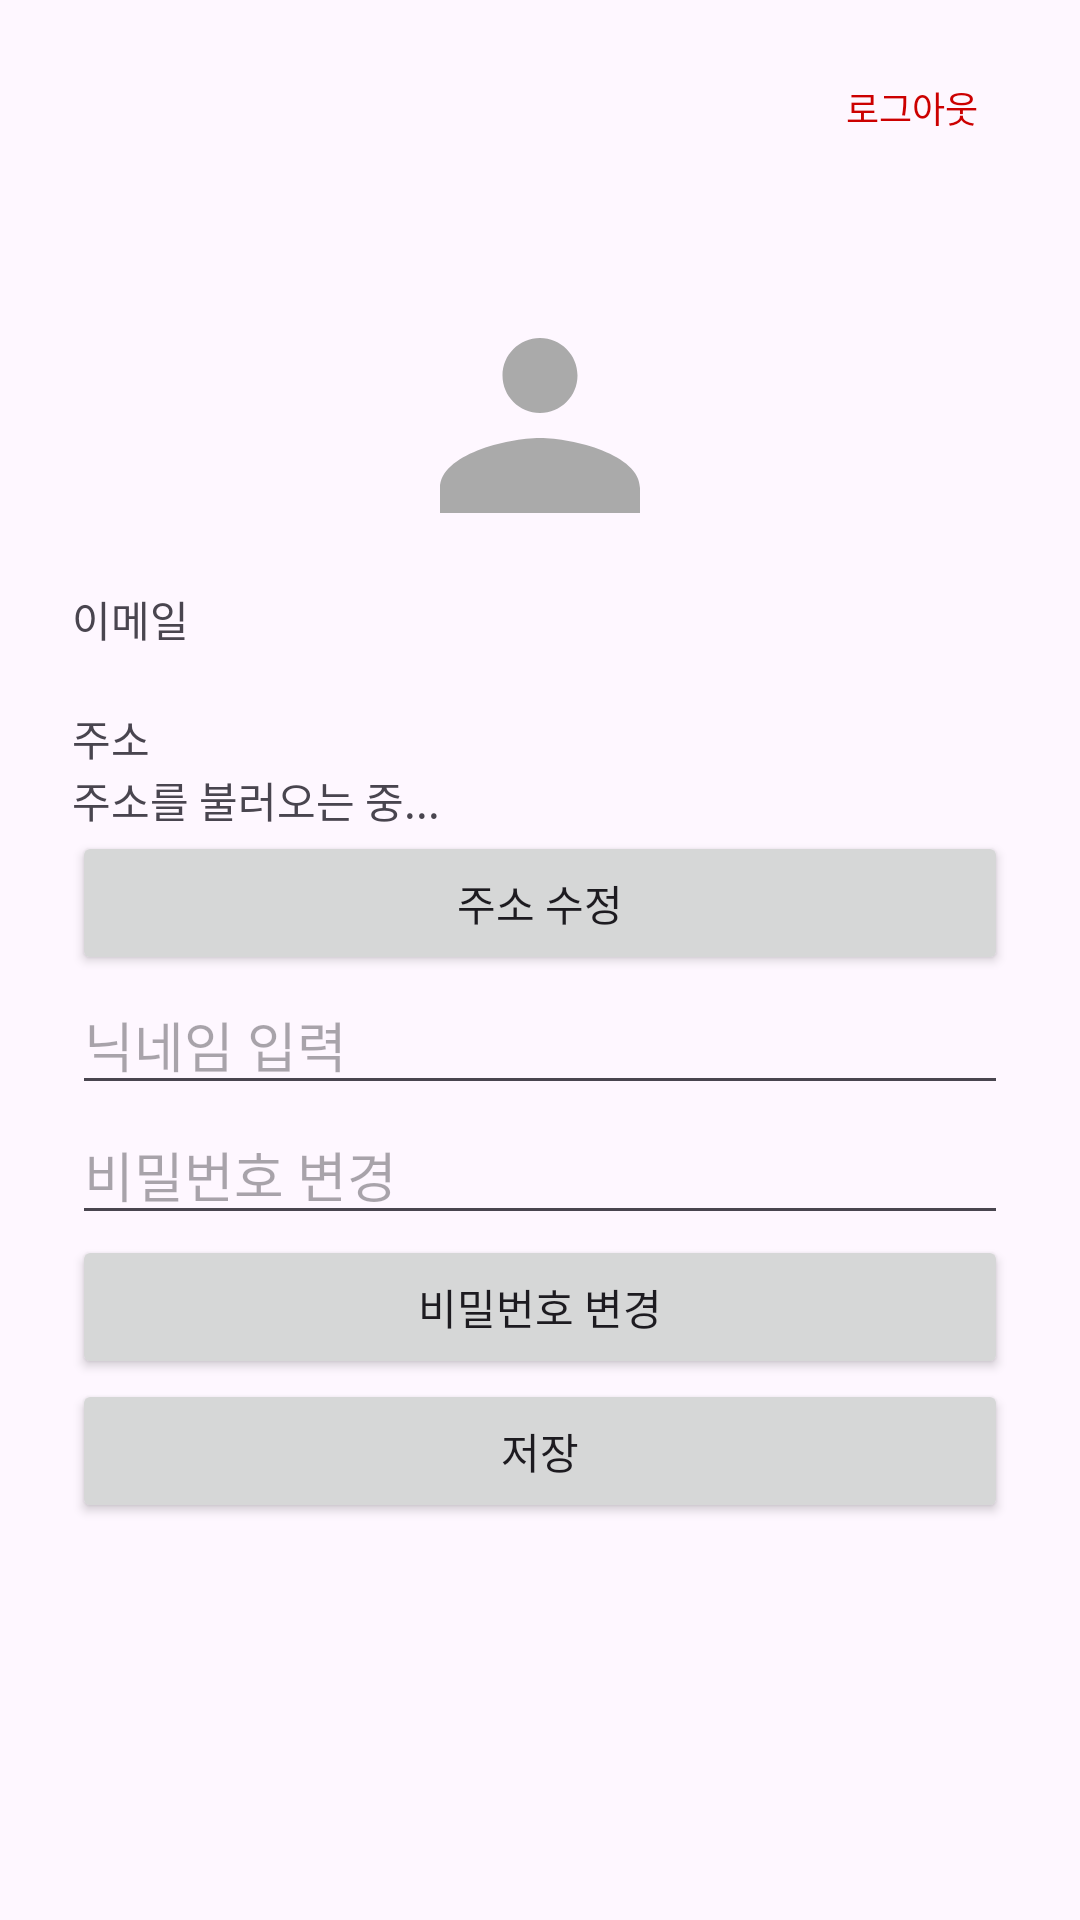

Layout XML and referenced resources for this Android screen:
<!-- AndroidManifest.xml: application theme Theme.TakeTac -->
<!-- res/layout/fragment_profile.xml -->
<?xml version="1.0" encoding="utf-8"?>
<RelativeLayout xmlns:android="http://schemas.android.com/apk/res/android"
    android:layout_width="match_parent"
    android:layout_height="match_parent">

    
    <Button
        android:id="@+id/btnLogout"
        android:layout_width="wrap_content"
        android:layout_height="wrap_content"
        android:text="로그아웃"
        android:textSize="12sp"
        android:background="@android:color/transparent"
        android:textColor="@android:color/holo_red_dark"
        android:layout_alignParentTop="true"
        android:layout_alignParentEnd="true"
        android:layout_margin="12dp" />

    
    <ScrollView
        android:layout_width="match_parent"
        android:layout_height="match_parent"
        android:layout_below="@id/btnLogout"
        android:padding="24dp">

        <LinearLayout
            android:orientation="vertical"
            android:layout_width="match_parent"
            android:layout_height="wrap_content">

            <ImageView
                android:id="@+id/imageProfile"
                android:layout_width="100dp"
                android:layout_height="100dp"
                android:layout_gravity="center"
                android:src="@drawable/ic_profile_placeholder"
                android:scaleType="centerCrop" />

            <TextView
                android:layout_width="wrap_content"
                android:layout_height="wrap_content"
                android:text="이메일" />

            <TextView
                android:id="@+id/textEmail"
                android:layout_width="wrap_content"
                android:layout_height="wrap_content" />

            <TextView
                android:layout_width="wrap_content"
                android:layout_height="wrap_content"
                android:text="주소" />

            <TextView
                android:id="@+id/textAddress"
                android:layout_width="match_parent"
                android:layout_height="wrap_content"
                android:text="주소를 불러오는 중..." />

            <Button
                android:id="@+id/btnEditAddress"
                android:layout_width="match_parent"
                android:layout_height="wrap_content"
                android:text="주소 수정" />

            <EditText
                android:id="@+id/editNickname"
                android:layout_width="match_parent"
                android:layout_height="wrap_content"
                android:hint="닉네임 입력" />

            <EditText
                android:id="@+id/editPassword"
                android:layout_width="match_parent"
                android:layout_height="wrap_content"
                android:hint="비밀번호 변경"
                android:inputType="textPassword" />

            <Button
                android:id="@+id/btnChangePassword"
                android:layout_width="match_parent"
                android:layout_height="wrap_content"
                android:text="비밀번호 변경" />

            <Button
                android:id="@+id/btnSave"
                android:layout_width="match_parent"
                android:layout_height="wrap_content"
                android:text="저장" />
        </LinearLayout>
    </ScrollView>
</RelativeLayout>
<!-- resources referenced by this layout -->
<resources>
  <!-- drawable ic_profile_placeholder (drawable) -->
  <vector xmlns:android="http://schemas.android.com/apk/res/android"
      android:width="100dp"
      android:height="100dp"
      android:viewportWidth="24"
      android:viewportHeight="24">
      <path
          android:fillColor="#FFAAAAAA"
          android:pathData="M12,12c2.67,0 8,1.34 8,4v2H4v-2c0,-2.66 5.33,-4 8,-4zm0,-2c-1.66,0 -3,-1.34 -3,-3s1.34,-3 3,-3 3,1.34 3,3 -1.34,3 -3,3z"/>
  </vector>
  <style name="Theme.TakeTac" parent="Base.Theme.TakeTac" />
  <style name="Base.Theme.TakeTac" parent="Theme.Material3.DayNight.NoActionBar">
          
          
      </style>
</resources>
